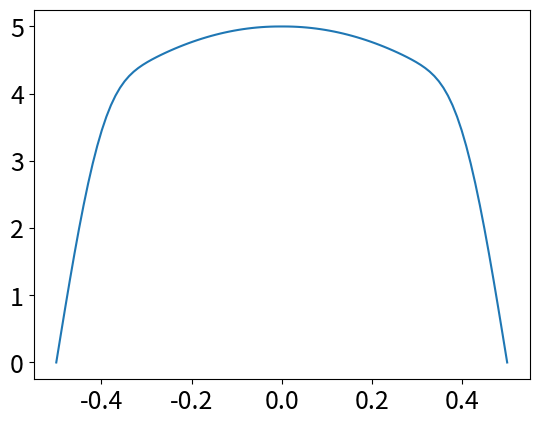

This chart was generated by the following Python code:
#!/usr/bin/env python3
# -*- coding: utf-8 -*-
"""
Module for analysis of turbulent flow profiles and particle distributions.
"""

# Standard libraries
import os
import sys

# Third-party libraries
import numpy as np
import matplotlib.pyplot as plt
from matplotlib import cm
from mpl_toolkits.mplot3d import Axes3D
from scipy.optimize import minimize, curve_fit


# Local imports
sys.path.append(os.getcwd())

# Style configuration
SMALL_SIZE = 16
MEDIUM_SIZE = 18
BIGGER_SIZE = 18
plt.rc('font', size=SMALL_SIZE)          
plt.rc('axes', titlesize=MEDIUM_SIZE)    
plt.rc('axes', labelsize=MEDIUM_SIZE)    
plt.rc('xtick', labelsize=MEDIUM_SIZE)   
plt.rc('ytick', labelsize=MEDIUM_SIZE)   
plt.rc('legend', fontsize=SMALL_SIZE)    
plt.rc('figure', titlesize=BIGGER_SIZE)   


def configure_latex():
    """Configure matplotlib to use LaTeX for rendering text."""
    plt.rc('text', usetex=True)
    plt.rc('font', family='serif')


def compute_u_ghe(y_line, U_0, delta, gamma):
	"""
	Compute velocity profile using the Generalized Hybrid Equation (GHE) model.
	
	Args:
		y_line (array): Array of y-positions
		U_0 (float): Maximum velocity
		delta (float): Boundary layer thickness parameter
		gamma (float): Weighting parameter between laminar and turbulent profiles
		
	Returns:
		tuple: (Full velocity profile, Laminar profile, Turbulent profile)
	"""
	if len(y_line) % 2 == 0:  
		size_half = len(y_line) // 2
	else: 
		size_half = (len(y_line) + 1) // 2

	y_half = np.linspace(0, 0.5, size_half)
	
	U_L = U_0 * 4 * y_half * (1 - y_half)  # laminar
	U_T = U_0 * (1 - np.exp(1 - np.exp(y_half / delta)))  # turbulent
	U_GHE_half = gamma * U_T + (1 - gamma) * U_L  # hybrid model

	if len(y_line) % 2 == 0:
		y_full = np.concatenate((-y_half[::-1], y_half))
		U_full = np.concatenate((U_GHE_half, U_GHE_half[::-1]))
		U_L_full = np.concatenate((U_L, U_L[::-1]))
		U_T_full = np.concatenate((U_T, U_T[::-1]))
	else:
		y_full = np.concatenate((-y_half[::-1], y_half[1:]))
		U_full = np.concatenate((U_GHE_half, U_GHE_half[1:][::-1]))
		U_L_full = np.concatenate((U_L, U_L[1:][::-1]))
		U_T_full = np.concatenate((U_T, U_T[1:][::-1]))
	
	return U_full, U_L_full, U_T_full


def fit_ghe_model(slices, y_min, plot=False, save=False):
	"""
	Fit the GHE model to velocity profiles with U_0 calculated from central flow.
	
	Args:
		slices (list): List of data slices
		y_min (float): Minimum y-value for plotting
		plot (bool): If True, generates a plot
		save (bool): If True, saves the plot
		
	Returns:
		tuple: (Optimal delta parameter, Optimal gamma parameter)
	"""
	# Flatten all slices into single arrays
	u_flat = np.concatenate([slice['values'] for slice in slices])
	y_flat = np.concatenate([slice['coordinates'] for slice in slices])
	
	# Sort by y position for cleaner plotting
	sort_idx = np.argsort(y_flat)
	u_flat_sorted = u_flat[sort_idx]
	y_flat_sorted = y_flat[sort_idx]
	
	# Calculate U_0 from particles near the center (y ≈ 0)
	# Define "near center" as particles within a small range around y=0
	center_range = 0.1  # Ajustez cette valeur selon l'échelle de vos données
	center_mask = np.abs(y_flat) < center_range
	
	if np.sum(center_mask) > 0:
		# Calculer la vitesse moyenne au centre
		U_0 = np.mean(u_flat[center_mask])
		print(f"U_0 calculated from {np.sum(center_mask)} central particles: {U_0} m/s")
	else:
		# Fallback si aucune particule n'est suffisamment proche du centre
		U_0 = 7
		print(f"No particles found within {center_range} of center, using default U_0 = {U_0} m/s")
	
	# Define fitting function
	def fit_func(y, delta, gamma):
		u_model = compute_u_ghe(y, U_0, delta, gamma)[0]
		return u_model
	
	# Initial parameter guess
	initial_guess = [0.01, 0.5]
	
	# Fit using all sorted data points (pas de filtrage)
	popt, pcov = curve_fit(fit_func, y_flat_sorted, u_flat_sorted, p0=initial_guess)
	delta_opt, gamma_opt = popt
	perr = np.sqrt(np.diag(pcov))
	
	# Compute fitted model
	y_plot = np.linspace(y_min, -y_min, 1000)
	u_fitted, u_laminar, u_turbulent = compute_u_ghe(y_plot, U_0, delta_opt, gamma_opt)
	
	print(f"Optimal param: delta = {delta_opt} +- {perr[0]}, gamma = {gamma_opt} +- {perr[1]}")

	if plot:
		configure_latex()
		plt.figure(figsize=(6.7, 5))
		
		# Afficher toutes les données
		plt.scatter(y_flat_sorted, u_flat_sorted, s=7, alpha=0.7, color='blue', label='SPH data')
		
		# Mettre en évidence les particules utilisées pour calculer U_0
		if np.sum(center_mask) > 0:
			plt.scatter(y_flat[center_mask], u_flat[center_mask], s=10, color='green', 
					label=f'Central particles')
		
		# Afficher le modèle ajusté
		plt.plot(y_plot, u_fitted, color='red', linewidth=2, label='Fitted model')
		
		plt.xlabel('Diameter y [m]')
		plt.ylabel('Velocity u(y) [m/s]')
		plt.legend(loc='best')
		plt.tight_layout()
		plt.grid()
		
		if save:
			plt.savefig('Pictures/CH5_valid_test/turbulent/u_fit_model.pdf')
	
	return delta_opt, gamma_opt




def compute_reynolds_number(nu, D, U_0):
    """
    Compute Reynolds number and determine flow regime.
    
    Args:
        nu (float): Kinematic viscosity
        D (float): Characteristic length (e.g., diameter)
        U_0 (float): Maximum velocity
        
    Returns:
        int: Reynolds number
    """
    Re = int((U_0*D)/nu)
    print(f"Maximum velocity = {U_0}")
    print(f'Reynolds number Re = {Re}')

    if Re < 2300:
        print('Laminar flow')
    else:
        print('Turbulent flow')
        
    return Re




def visualize_results(vtk_data, inside_mask, projected_points, rectangle, vertical_line):
    """
    Visualize the projection process of particles onto a vertical line.
    
    Args:
        vtk_data: VTK data containing particle information
        inside_mask (array): Boolean mask indicating particles inside rectangle
        projected_points (array): Coordinates of projected points
        rectangle: Shapely rectangle object
        vertical_line: Shapely line object representing projection line
    """
    plt.figure(figsize=(6.7, 5))
    configure_latex()

    points = vtk_data.points
    plt.scatter(points[:, 0], points[:, 1], s=1, alpha=0.5, label='All particles')
    inside_points = points[inside_mask]
    plt.scatter(inside_points[:, 0], inside_points[:, 1], s=3, c='red', label='Framed particles')
    plt.scatter(projected_points[:, 0], projected_points[:, 1], s=3, c='green')
    
    x, y = rectangle.exterior.xy
    plt.plot(x, y, 'b-')
    x, y = vertical_line.xy
    plt.plot(x, y, 'g-', linewidth=2, label='Projected particles')
    
    plt.xlim((34.5, 36))
    plt.ylim(rectangle.bounds[1] - 0.3, 1.2*rectangle.bounds[3])
    plt.ylabel('Distance y [m]')
    plt.xlabel('Position x [m]')
    plt.subplots_adjust(left=0.01, right=0.99, top=0.99, bottom=0.01)
    plt.grid(True)
    plt.tight_layout()
    
    plt.savefig('Pictures/CH5_valid_test/turbulent/euler_area.pdf')





def center_line(x_span, u_all, save=False):
    """
    Analyze the centerline velocity along the x-axis.
    
    Args:
        x_span (array): X-coordinates of slices
        u_all (list): List of velocity arrays
        save (bool): If True, saves the plot
        
    Returns:
        tuple: (Middle velocity, Lower bound, Upper bound)
    """
    u_center = np.array([np.max(u) for u in u_all])
    
    u_middle = u_center[len(u_center)//2]
    lower_bound = u_middle * 0.95  # -5%
    upper_bound = u_middle * 1.05  # +5%
    
    plt.figure(figsize=(6.7, 5))
    
    # Add fill_between to show ±5% interval
    plt.fill_between(x_span, lower_bound, upper_bound, color='lightblue', alpha=0.5)
    
    # Reference line (middle value)
    plt.axhline(y=u_middle, color='r', linestyle='--', alpha=0.7, 
                label=r'Reference value with margin $\pm$ 5\%')
    
    # Original data points
    plt.scatter(x_span, u_center, s=8, color='red')
    
    plt.ylabel('Centerline velocity u [m/s]')
    plt.ylim(4, 10)
    plt.grid(True, alpha=0.3)
    plt.xlabel('Position x [m]')
    plt.tight_layout()
    plt.legend()
    
    if save:
        plt.savefig('Pictures/CH5_valid_test/turbulent/velo_centerline.pdf', dpi=300)
    
    return u_middle, lower_bound, upper_bound


def main():
    
    U_0 = 5
    delta = 0.1
    gamma = 0.7

    u_ghe = compute_u_ghe(np.linspace(-0.5, 0.5, 100), U_0, delta, gamma)[0]
    plt.figure()
    plt.plot(np.linspace(-0.5, 0.5, 100), u_ghe)
    plt.show()


if __name__ == "__main__":
    main()